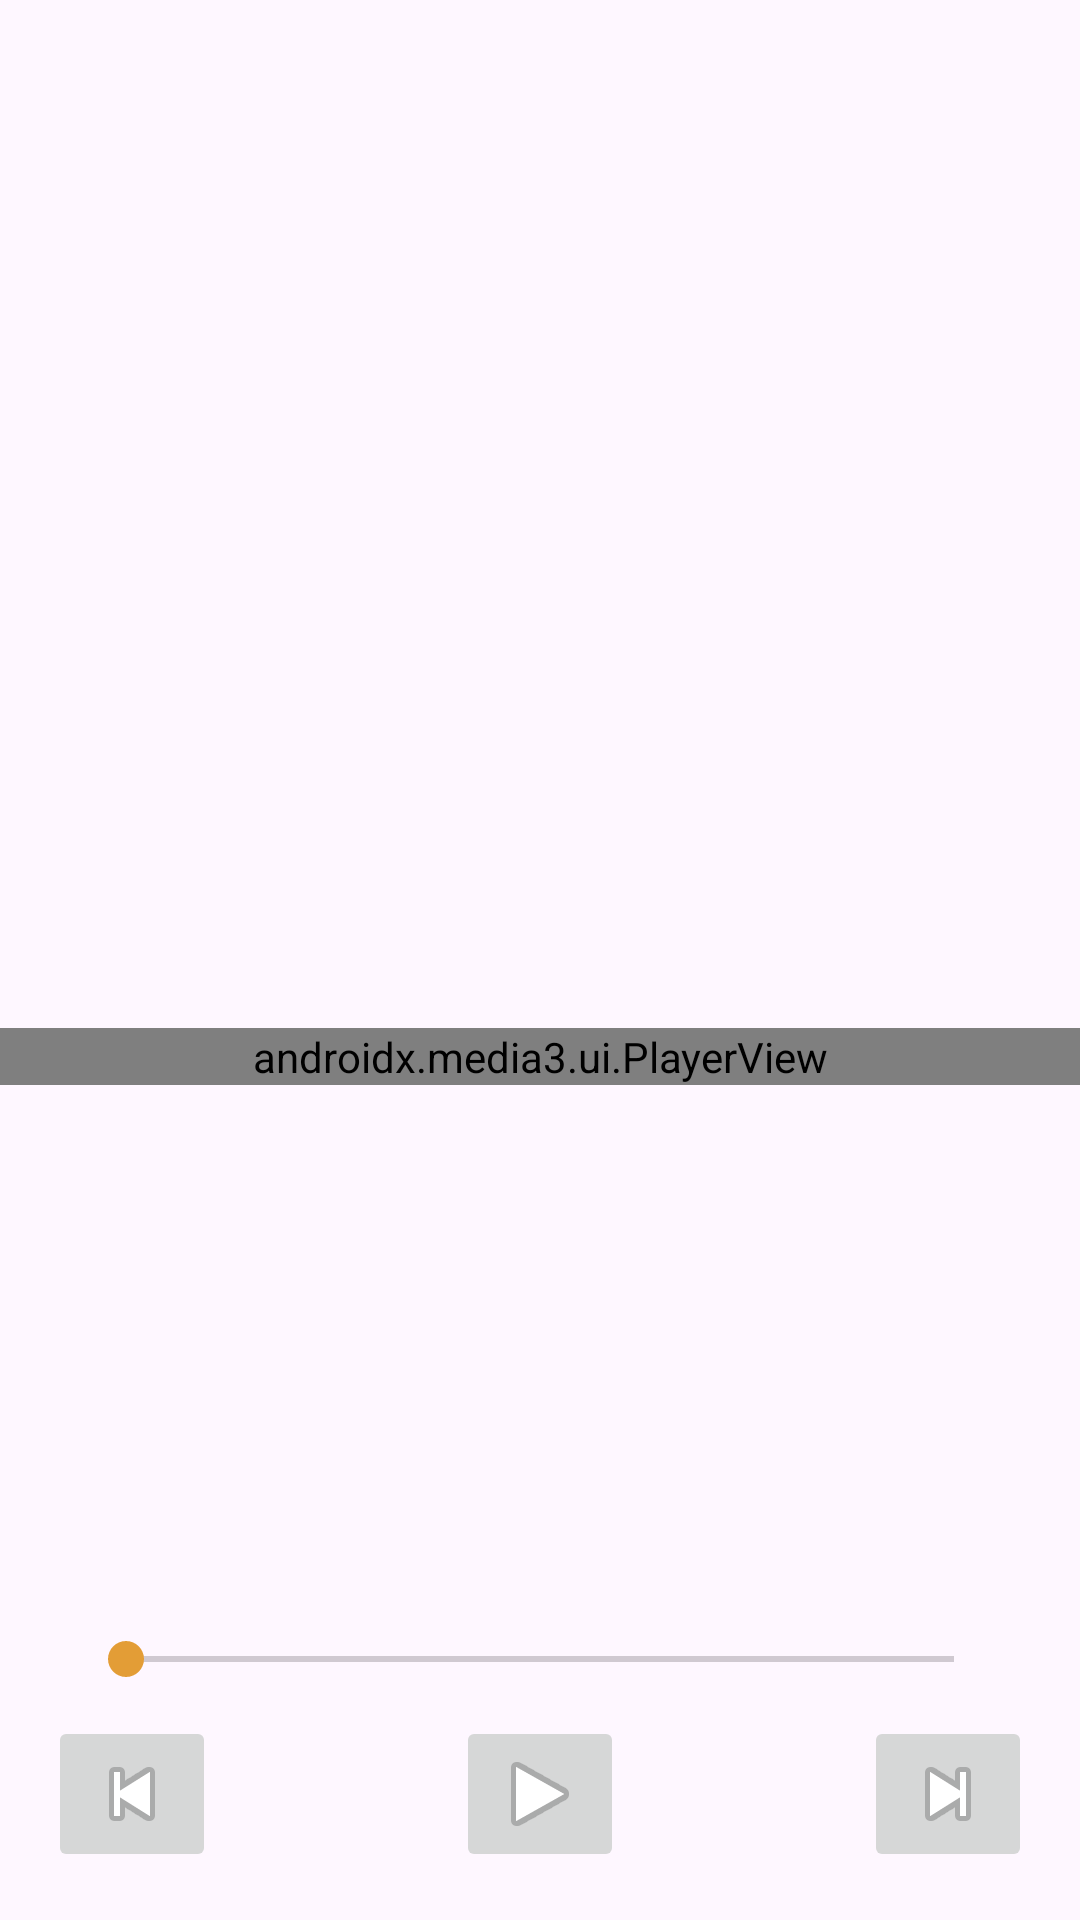

This screen was rendered from an Android layout file. Write that file and the resources it references.
<!-- AndroidManifest.xml: application theme Theme.PhotoCutPro -->
<!-- res/layout/activity_video_player.xml -->
<?xml version="1.0" encoding="utf-8"?>
<androidx.constraintlayout.widget.ConstraintLayout
    xmlns:android="http://schemas.android.com/apk/res/android"
    xmlns:tools="http://schemas.android.com/tools"
    xmlns:app="http://schemas.android.com/apk/res-auto"
    android:layout_width="match_parent"
    android:layout_height="match_parent"
    tools:context=".ui.VideoPlayerActivity">

    <com.google.android.material.appbar.AppBarLayout
        android:id="@+id/appBarLayout"
        android:layout_width="0dp"
        android:layout_height="wrap_content"
        android:theme="@style/ThemeOverlay.AppCompat.Dark.ActionBar"
        app:layout_constraintEnd_toEndOf="parent"
        app:layout_constraintStart_toStartOf="parent"
        app:layout_constraintTop_toTopOf="parent">

        <androidx.appcompat.widget.Toolbar
            android:id="@+id/toolbar"
            android:layout_width="match_parent"
            android:layout_height="?attr/actionBarSize"
            app:titleTextColor="@color/black"
            app:popupTheme="@style/ThemeOverlay.AppCompat.Light" />


    </com.google.android.material.appbar.AppBarLayout>


    <androidx.media3.ui.PlayerView
        android:id="@+id/playerView"
        android:layout_width="match_parent"
        android:layout_height="wrap_content"
        app:use_controller="false"
        app:layout_constraintTop_toBottomOf="@id/appBarLayout"
        app:layout_constraintBottom_toBottomOf="parent"
        android:layout_centerInParent="true" />

    <LinearLayout
        android:id="@+id/controllerLayout"
        android:layout_width="match_parent"
        android:layout_height="wrap_content"
        android:orientation="vertical"
        android:gravity="center"
        app:layout_constraintBottom_toBottomOf="parent"
        android:padding="16dp">

        <SeekBar
            android:id="@+id/seekBar"
            android:layout_width="match_parent"
            android:layout_height="wrap_content"
            android:layout_weight="1"
            android:layout_marginHorizontal="10dp"
            android:layout_marginBottom="10dp"
            android:max="100" />

        <RelativeLayout
            android:layout_width="match_parent"
            android:layout_height="wrap_content">
            <ImageButton
                android:id="@+id/btnPrevious"
                android:layout_width="wrap_content"
                android:layout_height="wrap_content"
                android:layout_alignParentStart="true"
                android:src="@android:drawable/ic_media_previous" />

            <ImageButton
                android:id="@+id/btnPlayPause"
                android:layout_width="wrap_content"
                android:layout_height="wrap_content"
                android:layout_centerHorizontal="true"
                android:src="@android:drawable/ic_media_play" />

            <ImageButton
                android:id="@+id/btnNext"
                android:layout_width="wrap_content"
                android:layout_height="wrap_content"
                android:layout_alignParentEnd="true"
                android:src="@android:drawable/ic_media_next" />

        </RelativeLayout>


    </LinearLayout>
</androidx.constraintlayout.widget.ConstraintLayout>
<!-- resources referenced by this layout -->
<resources>
  <color name="black">#FF000000</color>
  <style name="Theme.PhotoCutPro" parent="Base.Theme.PhotoCutPro">
  
          <item name="colorPrimary">@color/colorPrimary</item>
          <item name="colorPrimaryDark">@color/colorPrimaryDark</item>
          <item name="colorAccent">@color/colorAccent</item>
  
      </style>
  <style name="Base.Theme.PhotoCutPro" parent="Theme.Material3.DayNight.NoActionBar">
          
          
      </style>
  <color name="colorPrimary">#07F6E2</color>
  <color name="colorPrimaryDark">#056008</color>
  <color name="colorAccent">#E39D36</color>
</resources>
